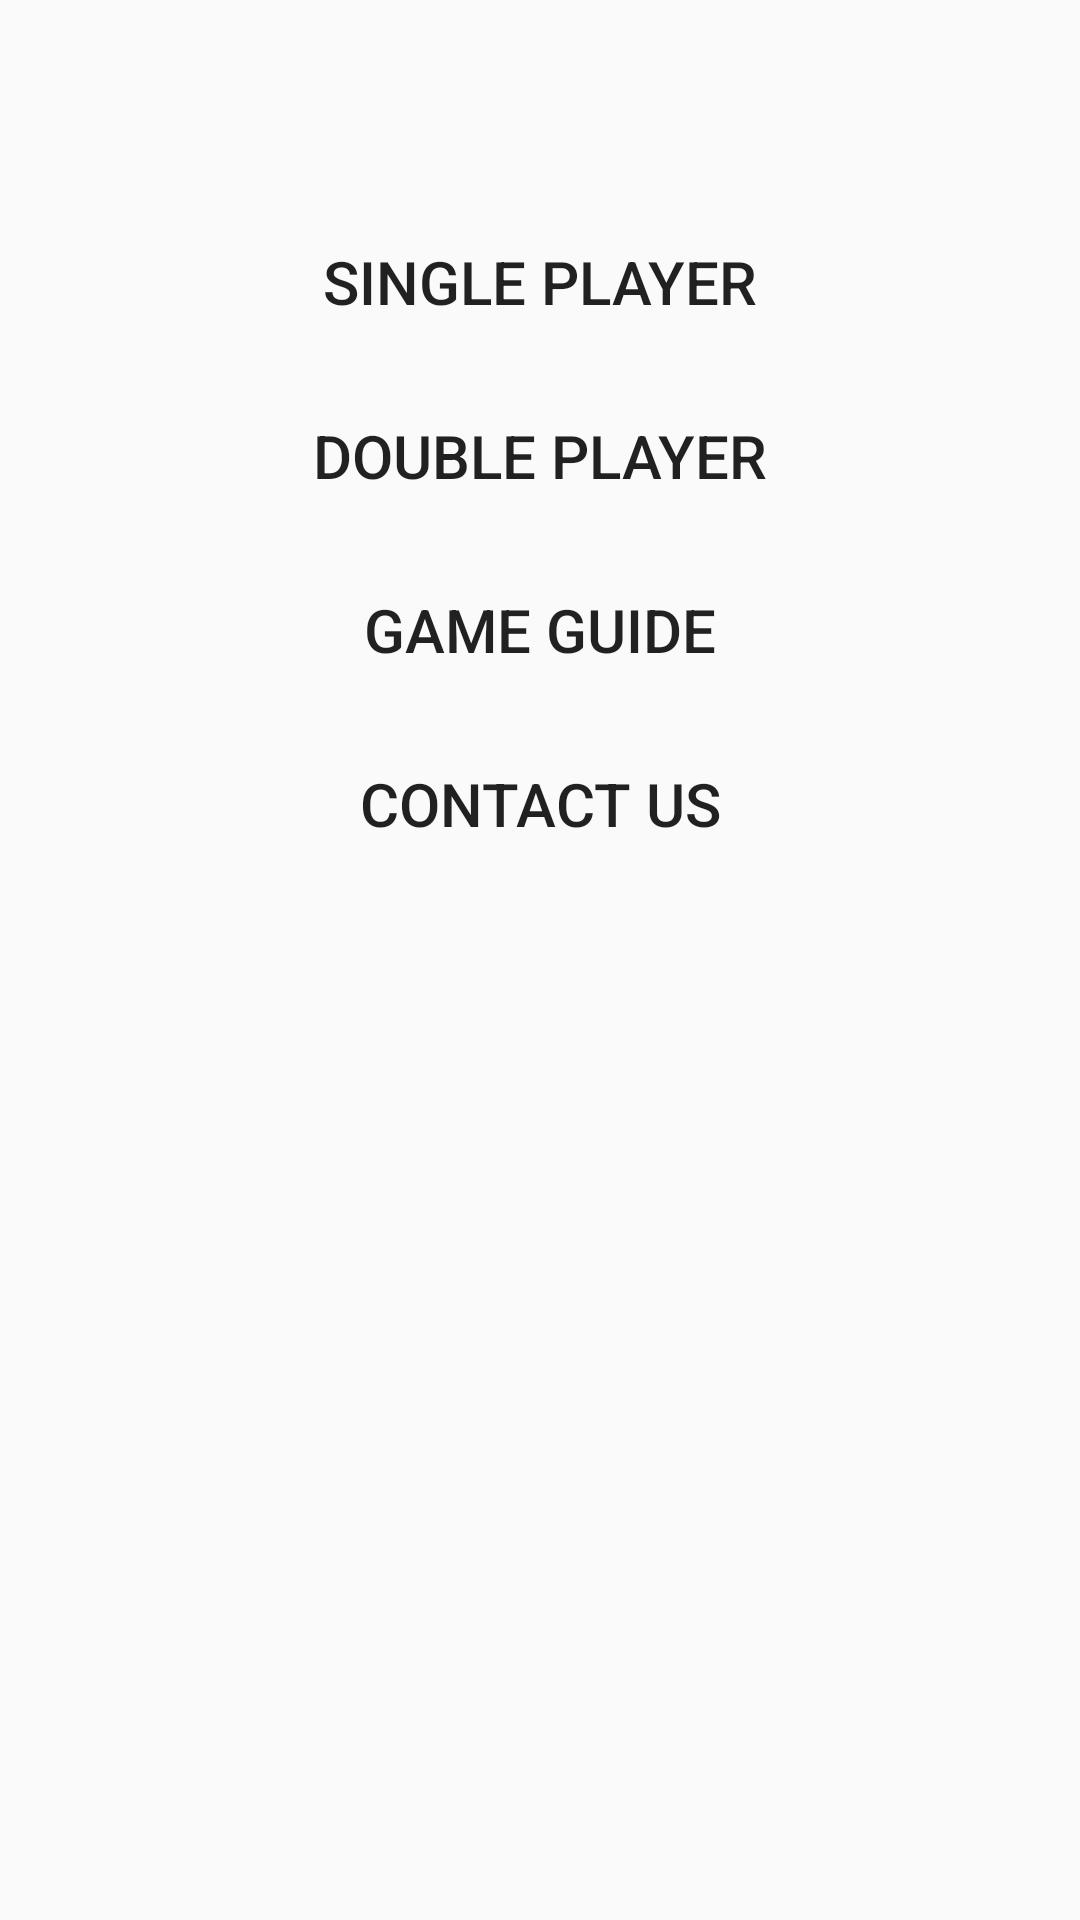

Produce the Android XML layout that renders to this screen, including the resource entries it uses.
<!-- AndroidManifest.xml: application theme Theme.TICTACTOE -->
<!-- res/layout/activity_main.xml -->
<?xml version="1.0" encoding="utf-8"?>
<LinearLayout xmlns:android="http://schemas.android.com/apk/res/android"

    xmlns:tools="http://schemas.android.com/tools"
    android:layout_width="match_parent"
    android:layout_height="match_parent"
    android:orientation="vertical"
    android:padding="20dp"
    android:background="@drawable/back"
    tools:context=".MainActivity">

    <Button
        android:id="@+id/btn_Single_Player"
        android:layout_width="250dp"
        android:layout_height="wrap_content"
        android:layout_gravity="center"
        android:layout_marginTop="50dp"
        android:background="@drawable/buttonstyle"
        android:text="@string/single_player"
        android:textSize="20sp" />
    <Button
        android:id="@+id/btn_Double_Player"
        android:layout_width="250dp"
        android:layout_height="wrap_content"
        android:background="@drawable/buttonstyle"
        android:text="@string/double_player"
        android:textSize="20sp"
        android:layout_marginTop="10dp"
        android:layout_gravity="center"/>
    <Button
        android:id="@+id/btn_Game_Guide"
        android:layout_width="250dp"
        android:layout_height="wrap_content"
        android:text="@string/game_guide"
        android:textSize="20sp"
        android:layout_marginTop="10dp"
        android:layout_gravity="center"
        android:background="@drawable/buttonstyle"
        />
    <Button
        android:id="@+id/btn_Contact_us"
        android:layout_width="250dp"
        android:layout_height="wrap_content"
        android:text="@string/contact_us"
        android:textSize="20sp"
        android:layout_gravity="center"
        android:background="@drawable/buttonstyle"
        android:layout_marginTop="10dp"/>
</LinearLayout>
<!-- resources referenced by this layout -->
<resources>
  <string name="contact_us">Contact us</string>
  <string name="double_player">Double Player</string>
  <string name="game_guide">Game Guide</string>
  <string name="single_player">Single Player</string>
  <style name="Theme.TICTACTOE" parent="Theme.AppCompat.Light.DarkActionBar">
          
          <item name="colorPrimary">@color/purple_500</item>
          <item name="colorPrimaryDark">@color/purple_700</item>
          <item name="colorAccent">@color/teal_200</item>
          
      </style>
  <color name="purple_500">#FF6200EE</color>
  <color name="purple_700">#FF3700B3</color>
  <color name="teal_200">#FF03DAC5</color>
</resources>
